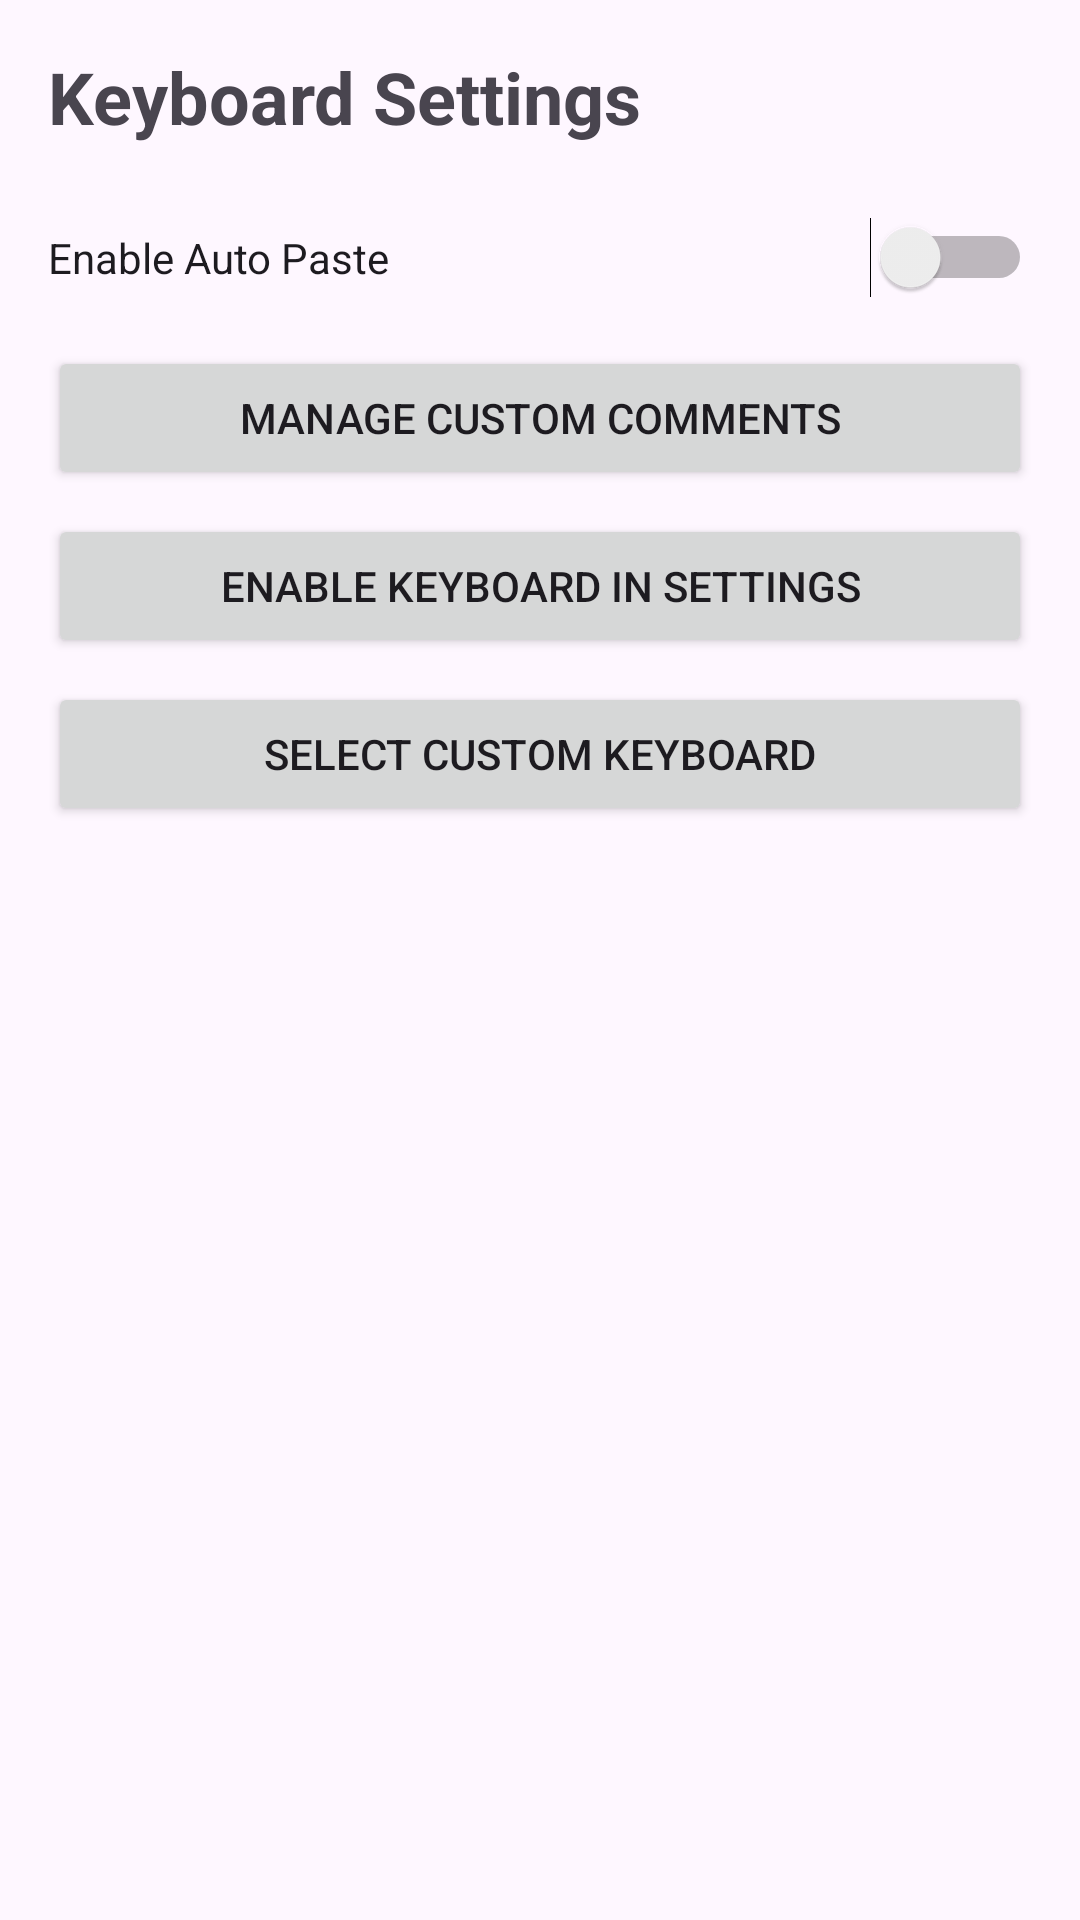

Produce the Android XML layout that renders to this screen, including the resource entries it uses.
<!-- AndroidManifest.xml: application theme Theme.CustomKeyboard -->
<!-- res/layout/activity_settings.xml -->
<?xml version="1.0" encoding="utf-8"?>
<LinearLayout xmlns:android="http://schemas.android.com/apk/res/android"
    android:layout_width="match_parent"
    android:layout_height="match_parent"
    android:orientation="vertical"
    android:padding="16dp">

    <TextView
        android:layout_width="wrap_content"
        android:layout_height="wrap_content"
        android:text="Keyboard Settings"
        android:textSize="24sp"
        android:textStyle="bold"
        android:layout_marginBottom="24dp" />

    <Switch
        android:id="@+id/switch_auto_paste"
        android:layout_width="match_parent"
        android:layout_height="wrap_content"
        android:text="Enable Auto Paste"
        android:layout_marginBottom="16dp" />

    <Button
        android:id="@+id/btn_manage_comments"
        android:layout_width="match_parent"
        android:layout_height="wrap_content"
        android:text="Manage Custom Comments"
        android:layout_marginBottom="8dp" />

    <Button
        android:id="@+id/btn_enable_keyboard"
        android:layout_width="match_parent"
        android:layout_height="wrap_content"
        android:text="Enable Keyboard in Settings"
        android:layout_marginBottom="8dp" />

    <Button
        android:id="@+id/btn_select_keyboard"
        android:layout_width="match_parent"
        android:layout_height="wrap_content"
        android:text="Select Custom Keyboard" />

</LinearLayout>
<!-- resources referenced by this layout -->
<resources>
  <style name="Theme.CustomKeyboard" parent="Theme.Material3.DayNight.NoActionBar">
          <item name="colorPrimary">#6200EE</item>
          <item name="colorPrimaryVariant">#3700B3</item>
          <item name="colorOnPrimary">#FFFFFF</item>
          <item name="android:statusBarColor">?attr/colorPrimaryVariant</item>
      </style>
</resources>
